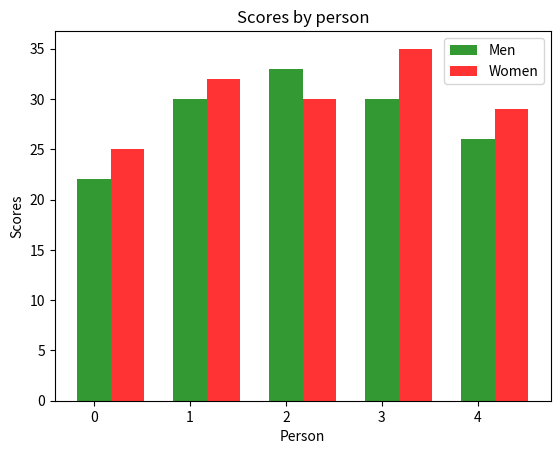

Write Python code to recreate this figure.
#Write a Python program to create a bar plot of scores by group and gender. Use
#multiple X values on the same chart for men and women.
#Sample Data:
#Means (men) = (22, 30, 35, 35, 26)
#Means (women) = (25, 32, 30, 35, 29)

import numpy as np
import matplotlib.pyplot as plt
n_groups = 5
men_means = (22, 30, 33, 30, 26)
women_means = (25, 32, 30, 35, 29)
fig, ax = plt.subplots()
index = np.arange(n_groups)
bar_width = 0.35
opacity = 0.8
rects1=plt.bar(index,men_means,bar_width,alpha=opacity,color='g', label='Men')
rects2=plt.bar(index+bar_width,women_means,bar_width,alpha=opacity, color='r',label='Women')
plt.xlabel('Person')
plt.ylabel('Scores')
plt.title('Scores by person')
plt.legend()
plt.show()